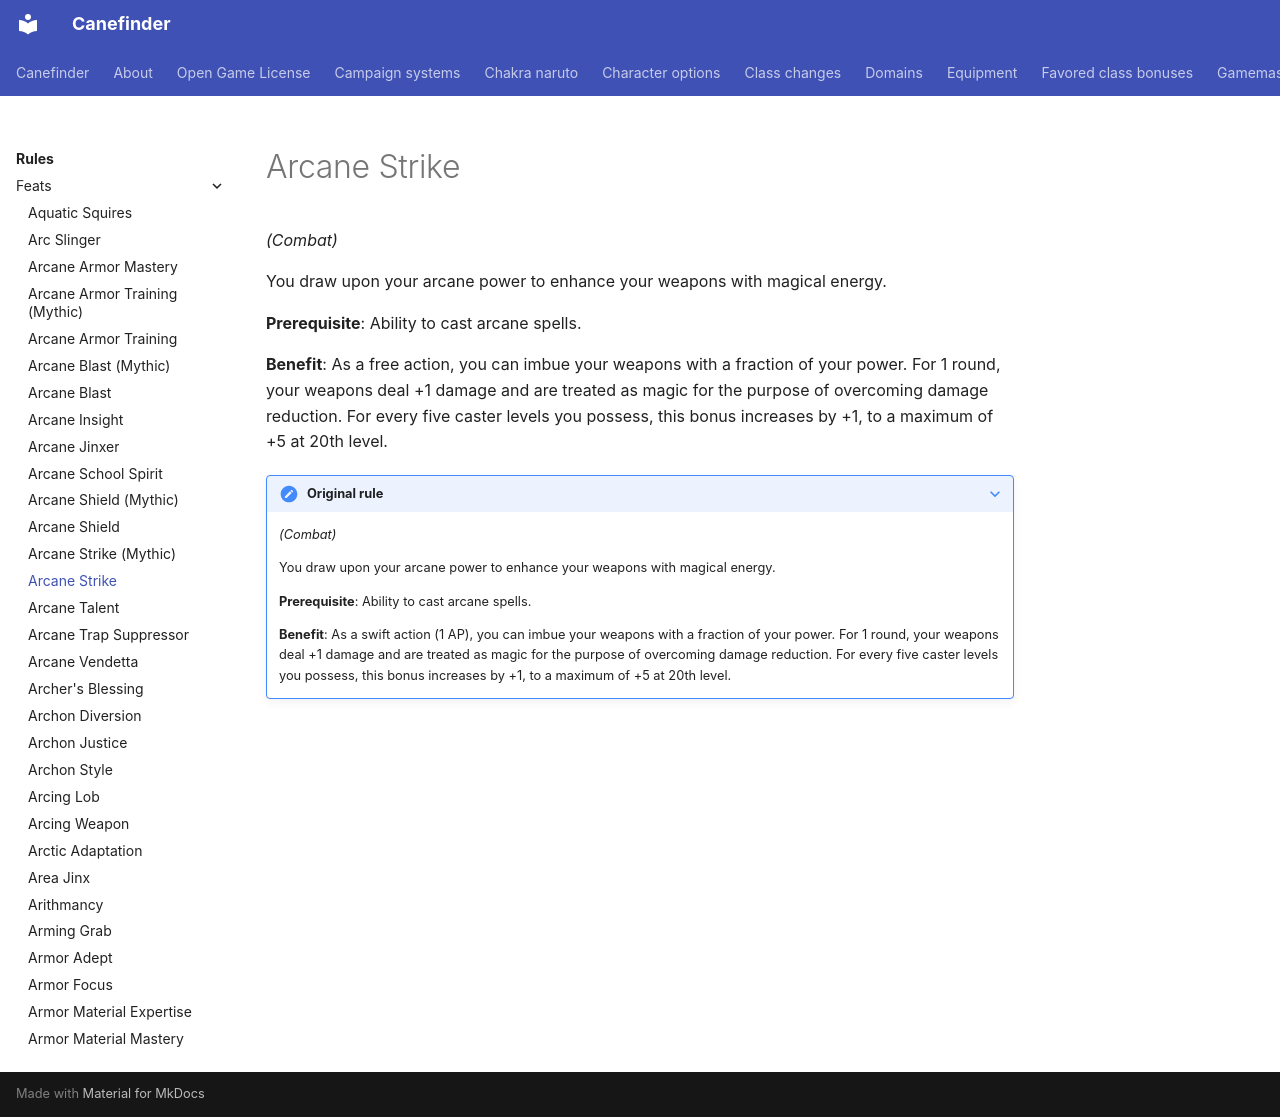

repository: canefinderhouserules/Canefinderhouserules · page: rules/feats/arcane-strike/index.html · generator: mkdocs

# Arcane Strike

*(Combat)*

You draw upon your arcane power to enhance your weapons with magical energy.

**Prerequisite**: Ability to cast arcane spells.

**Benefit**: As a free action, you can imbue your weapons with a fraction of your power. For 1 round, your weapons deal +1 damage and are treated as magic for the purpose of overcoming damage reduction. For every five caster levels you possess, this bonus increases by +1, to a maximum of +5 at 20th level.

??? note "Original rule"

    *(Combat)*

    You draw upon your arcane power to enhance your weapons with magical energy.

    **Prerequisite**: Ability to cast arcane spells.

    **Benefit**: As a swift action (1 AP), you can imbue your weapons with a fraction of your power. For 1 round, your weapons deal +1 damage and are treated as magic for the purpose of overcoming damage reduction. For every five caster levels you possess, this bonus increases by +1, to a maximum of +5 at 20th level.
